Run: headless pygame with SDL's dummy video driver; simulated clock (each Clock.tick advances the game by its frame time, no real sleeping); random seed 0; keys injected as events and as key.get_pressed() state; no mouse input.
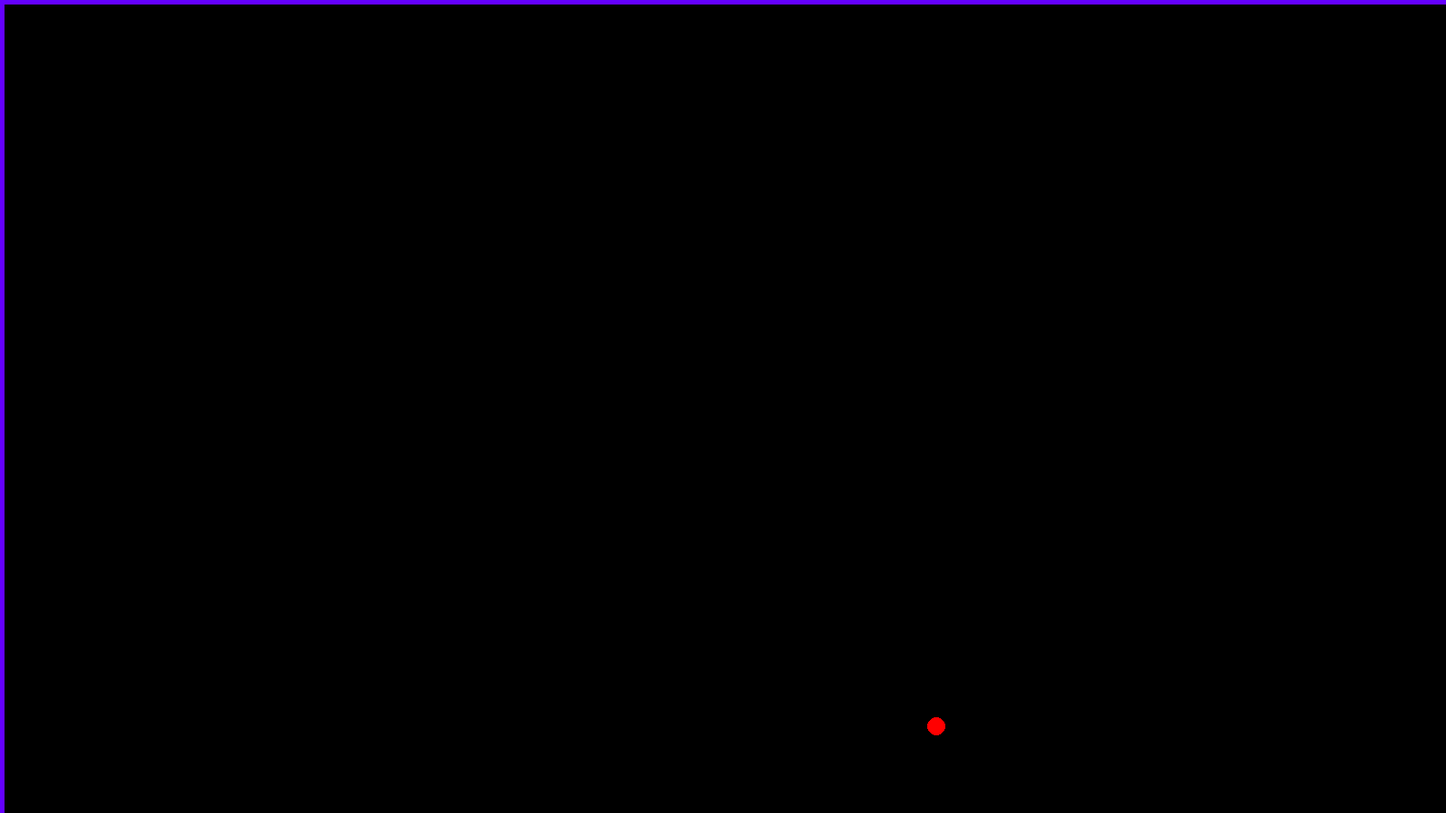
Frame 1 of 4 · flips 1–60 · no input
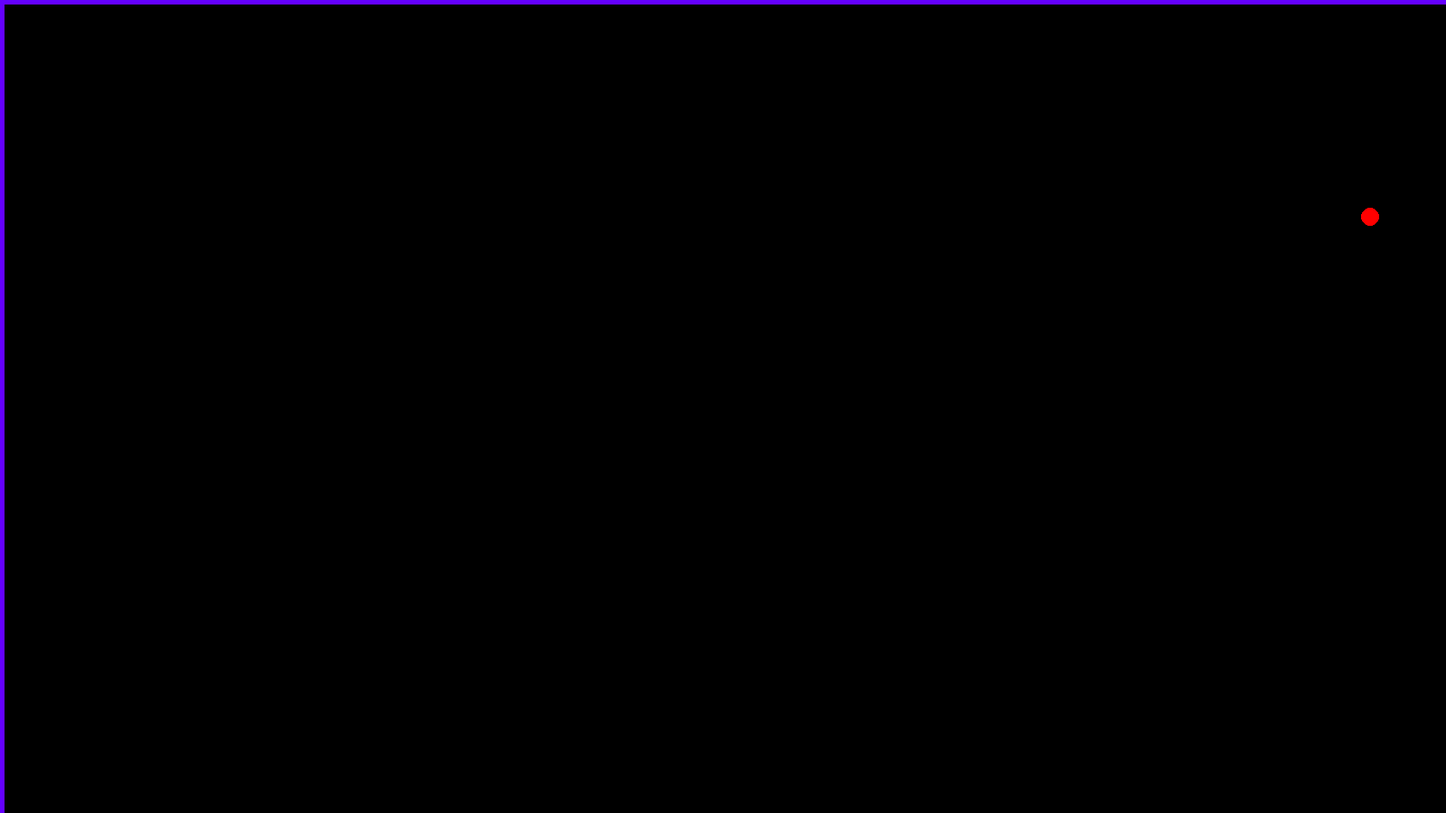
Frame 2 of 4 · flips 61–180 · tapped SPACE, RETURN · held RIGHT (→), D
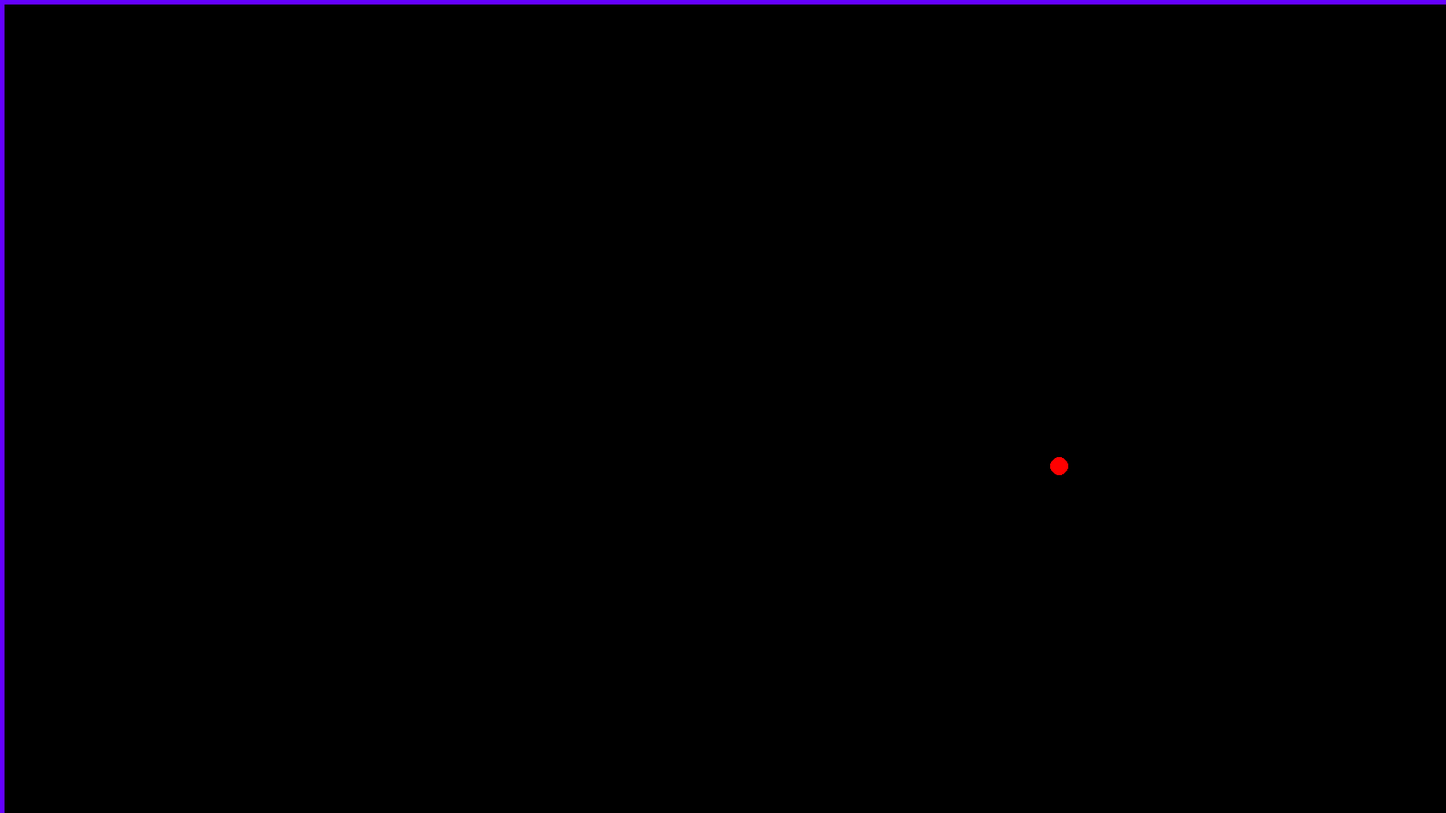
Frame 3 of 4 · flips 181–300 · held DOWN (↓), S
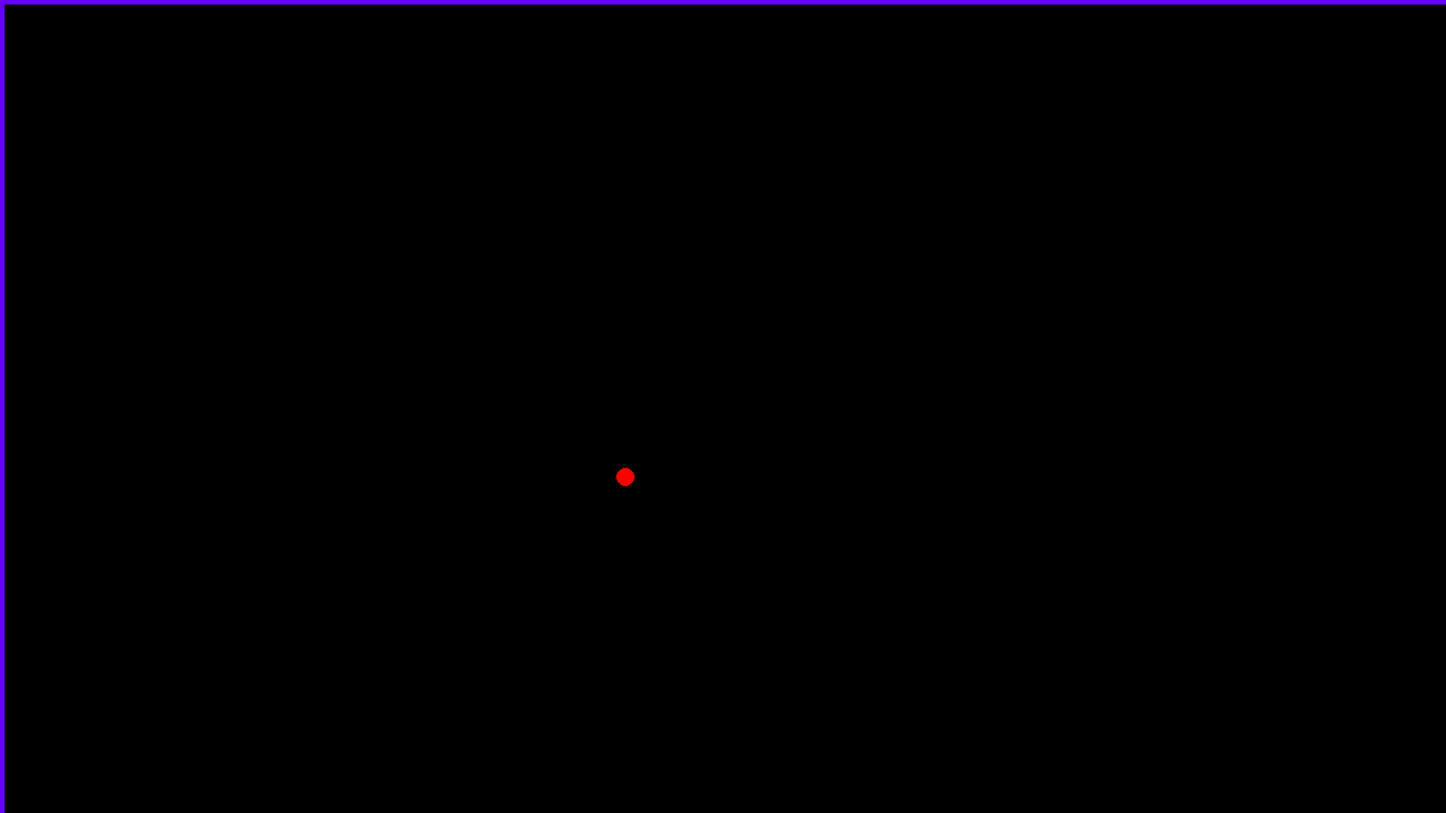
Frame 4 of 4 · flips 301–420 · held LEFT (←), A, UP (↑), W

The pygame program that drew these frames:

import pygame, random

#Инициализация PyGame
pygame.init()

#Настройки окна
window_w = 1600
window_h = 900
window = pygame.display.set_mode((window_w,window_h))
pygame.display.set_caption("Pong by Freereod")
clock = pygame.time.Clock()

#Настройки шарика
class ball:
    def __init__(self, x, y, radius, colour, speed_x, speed_y, change):
        self.x = x #Координата Х
        self.y = y #Координата У
        self.radius = radius # Радиус
        self.colour = colour #Цвет в модели RGB
        self.speed_x = float(speed_x) #Скорость по Х
        self.speed_y = float(speed_y) #Скорость по У
        self.change = change # Коэффициент ускорения
    
    #Проверка вылета за границу
    def check_range(self):
        if self.x + self.speed_x>window_w-self.radius-5:
            self.speed_x*=-1 * self.change 
        if self.x + self.speed_x<0+self.radius+5:
            self.speed_x*=-1 * self.change 
        if self.y + self.speed_y<0+self.radius+5:
            self.speed_y *=-1 * self.change
        if self.y + self.speed_y>window_h-self.radius-5:
            self.speed_y*=-1 * self.change
    #Отрисовка шарика
    def drawBall(self, win):
        pygame.draw.circle(win, self.colour, (self.x, self.y), self.radius)
        self.x =round(self.x + self.speed_x)
        self.y =round(self.y + self.speed_y)
        self.check_range()
    
    def spawnBall(self, w, h):
        self.x = w//2
        self.y = h//2
        self.speed_x = random.randint(-20,20)
        self.speed_y = random.randint(-20,20)

run = True

bl = ball(window_w//2, window_h//2, 10, (255,0,0), random.randint(-20,20),random.randint(-20,20), 1)
#Основной цикл программы
while run:
    clock.tick(30)
    #Проверяем нажатые клавиши
    keys = pygame.key.get_pressed()
    for event in pygame.event.get():
        if event.type == pygame.QUIT:
            run = False
    if keys[pygame.K_SPACE]:
        bl.spawnBall(window_w,window_h)
    window.fill((0,0,0))
    pygame.draw.rect(window, (100,0,255), (0,0, 5, window_h))
    pygame.draw.rect(window, (100,0,255), (0,0, window_w, 5))
    pygame.draw.rect(window, (100,0,255), (window_w, window_h, -5, -window_h))
    pygame.draw.rect(window, (100,0,255), (window_w, window_h, -window_w, -5))
    bl.drawBall(window)
    pygame.display.update()
